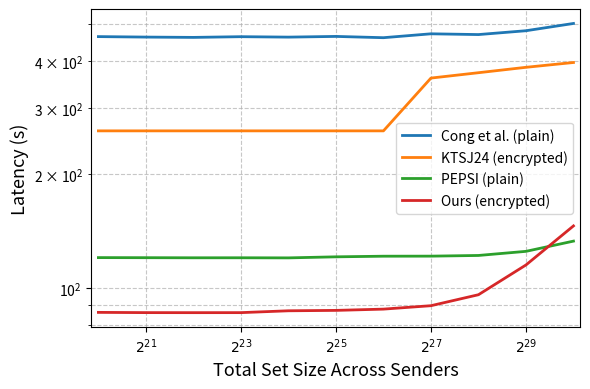

Write the Python code that produced this figure.
# https://docs.google.com/spreadsheets/d/1XN2FaVXGyQgwDPaqrOwjeOuLSnB-Bdmm3Zk81awdGII/edit?gid=0#gid=0 - Table 2

import matplotlib.pyplot as plt
import pandas as pd
import numpy as np
from matplotlib.ticker import FuncFormatter


# Create DataFrame from provided data
data = {
    'Cong et al. (plain)': [463.7926728, 462.4469218, 461.5702318, 463.5747888, 462.3424308,
            464.3361928, 460.7276098, 471.7820378, 469.5985768, 480.7324195, 502.5504168],
    'KTSJ24 (encrypted)': [260.895, np.nan, np.nan, 260.895, np.nan, 260.895, 260.895,
              360.08548, 372.06348, 384.54148, 396.00948],
    'PEPSI (plain)': [120.3621168, 120.3000288, 120.2247818, 120.2388928, 120.1617238,
             120.9321628, 121.3963188, 121.4407638, 121.9461888, 125.0465298, 133.1039028],
    'Ours (encrypted)': [86.156086, 86.030896, 86.008576, 86.022456, 86.999096, 87.209876,
            87.887816, 89.740746, 95.961426, 115.071916, 146.053066]
}

x_values = [2**20, 2**21, 2**22, 2**23, 2**24, 2**25,
           2**26, 2**27, 2**28, 2**29, 2**30]

df = pd.DataFrame(data, index=x_values)
df.index.name = 'Sender Set Size'

# Create plot
plt.figure(figsize=(6, 4))

# Define consistent color scheme based on previous encoding
styles = {
    'Cong et al. (plain)': ('#1f77b4', '', '-'),     # Blue circle
    'KTSJ24 (encrypted)': ('#ff7f0e', '', '-'),  # Orange triangle
    'PEPSI (plain)': ('#2ca02c', '', '-'),   # Green square
    'Ours (encrypted)': ('#d62728', '', '-')      # Red diamond
}

# Plot each series with individual handling
for col in df.columns:
    # Plot non-null values with markers
    non_null = df[col].notna()
    plt.plot(df.index[non_null], df[col][non_null],
             color=styles[col][0],
             marker=styles[col][1],
             linestyle=styles[col][2],
             markersize=8,
             linewidth=2,
             label=col)
    
    # Plot dashed line for missing values if needed
    if df[col].isna().any():
        null_segments = df[col].isna().cumsum()
        for _, group in null_segments.groupby(null_segments):
            if group.iloc[0] == 1:
                start = group.index[0] - 1
                end = group.index[-1] + 1
                plt.plot(df.index[start:end], df[col][start:end],
                        color=styles[col][0],
                        linestyle=styles[col][2],
                        linewidth=2,
                        alpha=0.3)

# Configure logarithmic scales
plt.yscale('log')
plt.xscale('log', base=2)

# Custom x-axis formatter
def format_x_ticks(x, pos):
    exponent = int(np.log2(x))
    return f'$2^{{{exponent}}}$'
plt.gca().xaxis.set_major_formatter(FuncFormatter(format_x_ticks))

# Y-axis formatting
#plt.yticks([50, 100, 200, 500, 1000, 2000, 5000, 10000, 50000], 
 #         ['50', '100', '200', '500', '1K', '2K', '5K', '10K', '50K'])

# Formatting
#plt.title('Performance Comparison Across Methods', fontsize=14, pad=20)
plt.xlabel('Total Set Size Across Senders', fontsize=13)
plt.ylabel('Latency (s)', fontsize=13)
plt.grid(True, which='both', linestyle='--', alpha=0.7)
plt.legend(loc='center right', fontsize=10)

# Set axis limits
#plt.ylim(50, 100000)
plt.xlim(2**20*0.9, 2**30*1.1)

plt.tight_layout()


# Save the plot
plt.savefig("compare_different_sender_sets.pdf")
